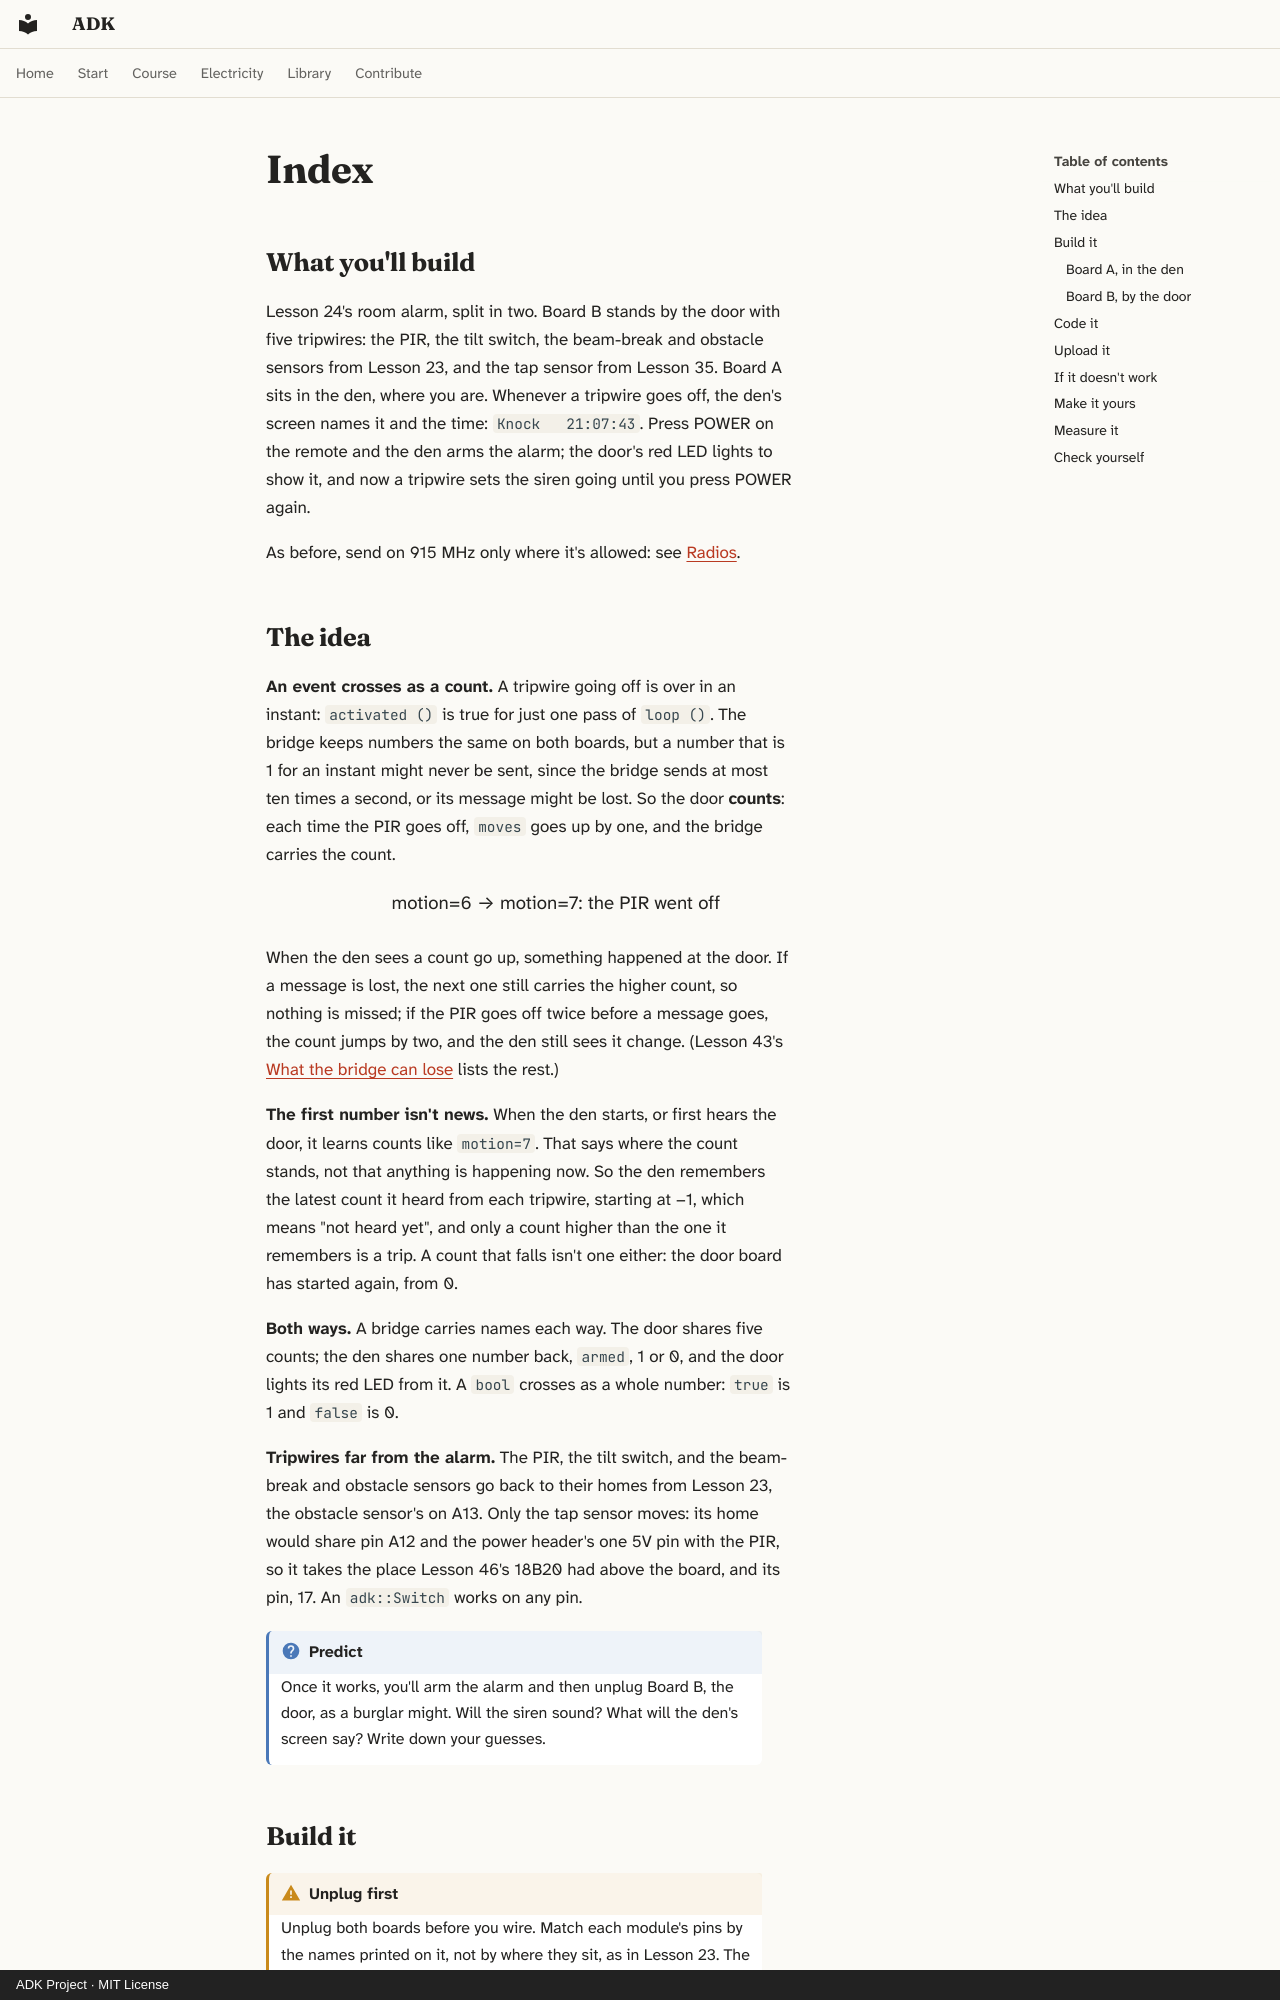

repository: spincyc/adk · page: lessons/047-remote-alarm/index.html · generator: mkdocs · copyright: ADK Project · MIT License

---
lesson: 47
promise: Guard a door with five tripwires and hear about it in another room, where the remote arms and disarms the alarm.
time: 1½ hours
level: 3
parts:
  - "Board A, in the den: Lesson 46's Board A, with its LoRa modem, screen and clock module"
  - "Board A: the IR receiver and the kit's remote, the active buzzer, S8050 transistor, 1 kΩ resistor, 10 kΩ resistor, 1N4007 diode, 5 jumper wires and 3 female-to-male jumper wires"
  - "Board B, by the door: Lesson 46's Board B, with its LoRa modem, divider and green LED"
  - "Board B: the HC-SR501 PIR sensor and the tilt switch, and the beam-break, obstacle and tap sensors (37 in 1 kit), from Lessons 23 and 35"
  - "Board B: a red LED, a 220 Ω resistor, 5 jumper wires and 12 female-to-male jumper wires"
ideas:
  - An event sent as a count
  - Why the first number heard isn't news
  - A setting sent back the other way
  - Tripwires far from the alarm
laws:
  - {law: transistor-switch, section: board-a-in-the-den, for: "Switches the buzzer through the S8050 driver"}
  - {law: pull, section: measure-it, for: "Shows the pull-up holding the tilt switch's pin high"}
---

## What you'll build

<!-- closeup A -->

Lesson 24's room alarm, split in two. Board B stands by the door with five
tripwires: the PIR, the tilt switch, the beam-break and obstacle sensors
from Lesson 23, and the tap sensor from Lesson 35. Board A sits in the den,
where you are. Whenever a tripwire goes off, the den's screen names it and
the time: `Knock   21:07:43`. Press POWER on the remote and the den arms
the alarm; the door's red LED lights to show it, and now a tripwire sets the
siren going until you press POWER again.

As before, send on 915 MHz only where it's allowed: see
[Radios](../../safety.md#radios).
